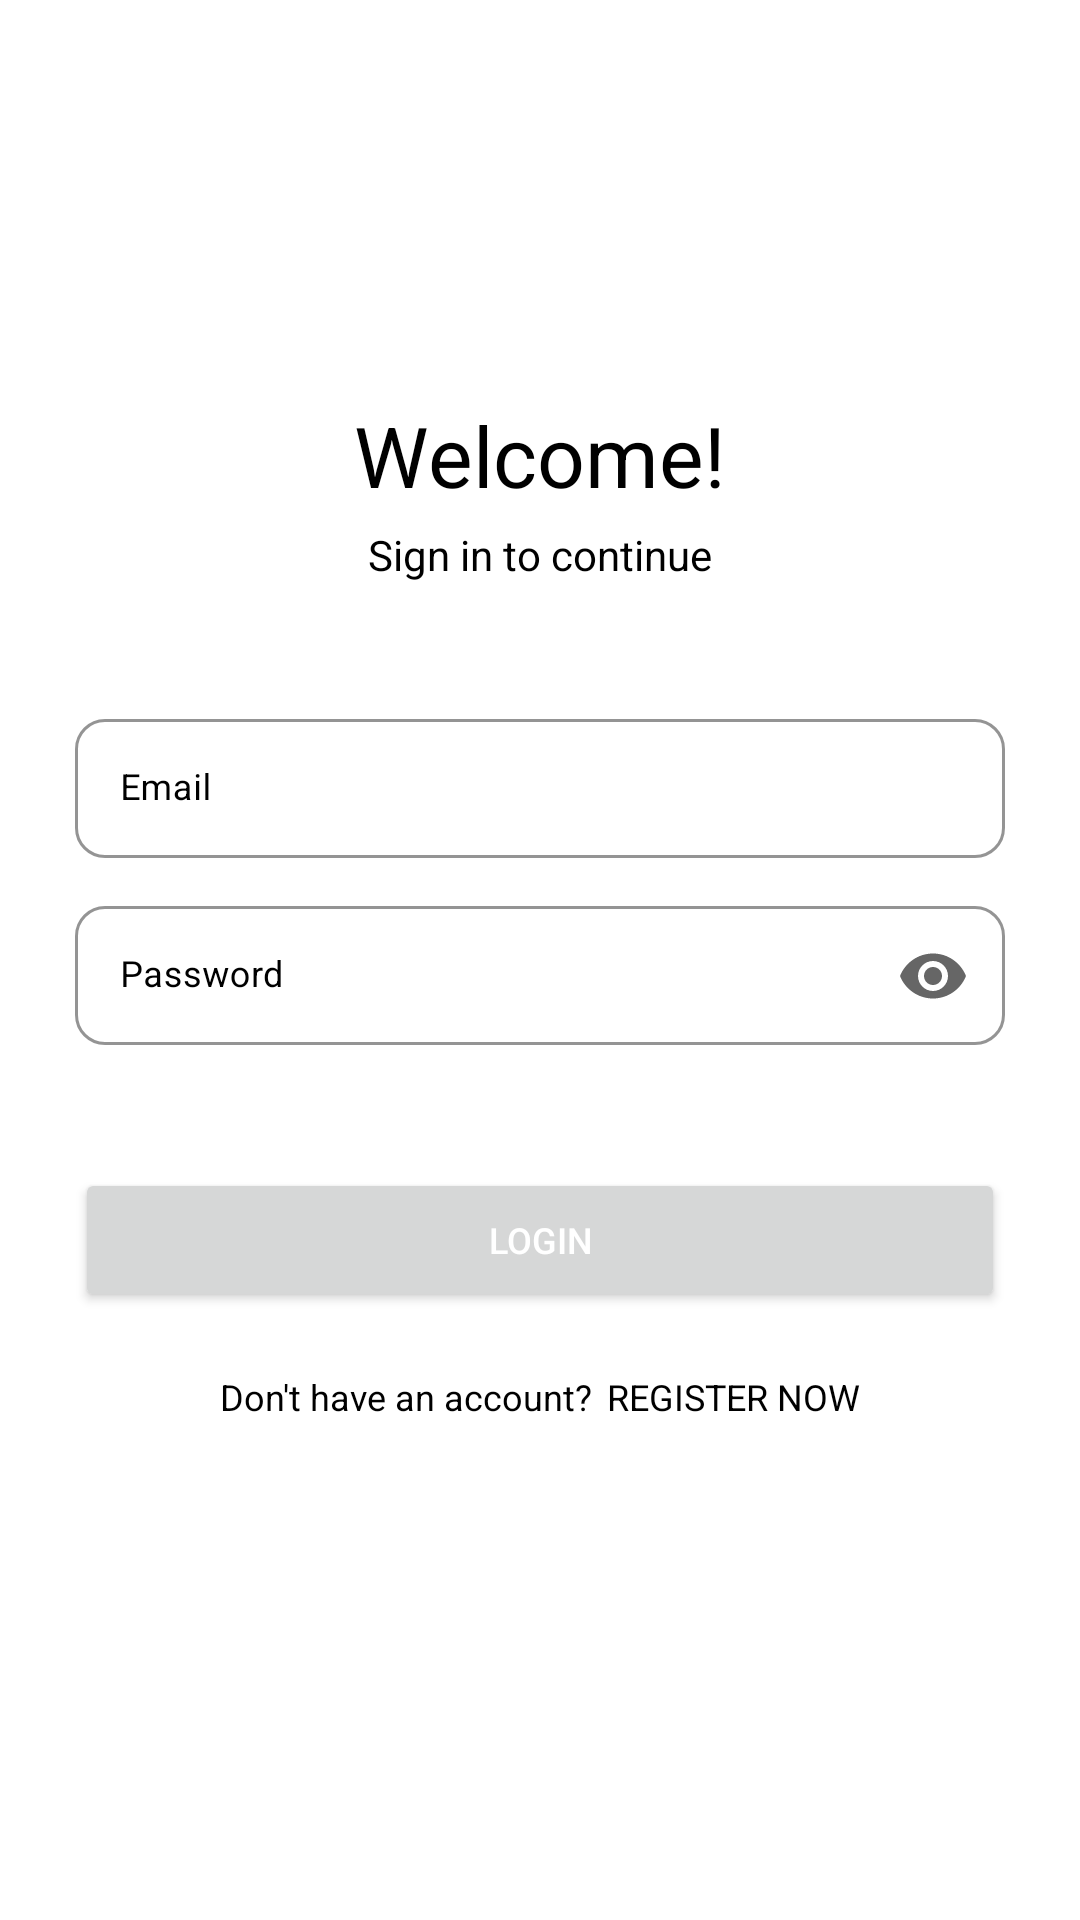

Layout XML and referenced resources for this Android screen:
<!-- AndroidManifest.xml: application theme Theme.GoogleForm -->
<!-- res/layout/fragment_login.xml -->
<?xml version="1.0" encoding="utf-8"?>
<androidx.constraintlayout.widget.ConstraintLayout xmlns:android="http://schemas.android.com/apk/res/android"
    xmlns:tools="http://schemas.android.com/tools"
    android:layout_width="match_parent"
    android:layout_height="match_parent"
    xmlns:app="http://schemas.android.com/apk/res-auto"
    android:paddingHorizontal="25dp"
    tools:context=".ui.LoginFragment">

    <TextView
        android:id="@+id/tv_welcome"
        android:layout_width="wrap_content"
        android:layout_height="wrap_content"
        android:layout_marginTop="50dp"
        android:text="@string/welcome"
        android:textColor="@color/black"
        android:textSize="28sp"
        app:layout_constraintBottom_toBottomOf="parent"
        app:layout_constraintEnd_toEndOf="parent"
        app:layout_constraintStart_toStartOf="parent"
        app:layout_constraintTop_toTopOf="parent"
        app:layout_constraintVertical_bias="0.15" />

    <TextView
        android:id="@+id/tv_sign_in"
        android:layout_width="wrap_content"
        android:layout_height="wrap_content"
        android:layout_marginTop="5dp"
        android:text="@string/sign_in_to_continue"
        android:textColor="@color/black"
        android:textSize="14sp"
        app:layout_constraintTop_toBottomOf="@id/tv_welcome"
        app:layout_constraintStart_toStartOf="parent"
        app:layout_constraintEnd_toEndOf="parent"
        />

    <com.google.android.material.textfield.TextInputLayout
        android:id="@+id/lyt_email"
        style="@style/Widget.MaterialComponents.TextInputLayout.OutlinedBox"
        android:layout_width="0dp"
        android:layout_height="wrap_content"
        android:layout_marginTop="40dp"
        android:hint="@string/email"
        android:textColorHint="@color/black"
        android:theme="@style/EditTextThemeOverlay"
        app:boxCornerRadiusBottomEnd="10dp"
        app:boxCornerRadiusBottomStart="10dp"
        app:boxCornerRadiusTopEnd="10dp"
        app:boxCornerRadiusTopStart="10dp"
        app:boxStrokeColor="@color/black"
        app:hintTextColor="@color/black"
        app:layout_constraintTop_toBottomOf="@id/tv_sign_in"
        app:layout_constraintStart_toStartOf="parent"
        app:layout_constraintEnd_toEndOf="parent"
        >

        <com.google.android.material.textfield.TextInputEditText
            android:id="@+id/edt_email"
            android:layout_width="match_parent"
            android:layout_height="wrap_content"
            android:imeOptions="actionNext"
            android:inputType="textEmailAddress"
            android:lines="1"
            android:padding="15dp"
            android:singleLine="true"
            android:textColor="@color/black"
            android:textColorHighlight="@color/black"
            android:textColorHint="@color/gray"
            android:textSize="12sp" />

    </com.google.android.material.textfield.TextInputLayout>

    <com.google.android.material.textfield.TextInputLayout
        android:id="@+id/lyt_password"
        style="@style/Widget.MaterialComponents.TextInputLayout.OutlinedBox"
        android:layout_width="0dp"
        android:layout_height="wrap_content"
        android:layout_marginTop="10dp"
        android:hint="@string/password"
        android:textColorHint="@color/black"
        android:theme="@style/EditTextThemeOverlay"
        app:boxCornerRadiusBottomEnd="10dp"
        app:boxCornerRadiusBottomStart="10dp"
        app:boxCornerRadiusTopEnd="10dp"
        app:boxCornerRadiusTopStart="10dp"
        app:boxStrokeColor="@color/black"
        app:endIconMode="password_toggle"
        app:hintTextColor="@color/black"
        app:layout_constraintTop_toBottomOf="@id/lyt_email"
        app:layout_constraintStart_toStartOf="parent"
        app:layout_constraintEnd_toEndOf="parent"
        >

        <com.google.android.material.textfield.TextInputEditText
            android:id="@+id/edt_password"
            android:layout_width="match_parent"
            android:layout_height="wrap_content"
            app:endIconMode="password_toggle"
            android:inputType="textPassword"
            android:imeOptions="actionDone"
            android:lines="1"
            android:padding="15dp"
            android:singleLine="true"
            android:textColor="@color/black"
            android:textColorHighlight="@color/black"
            android:textColorHint="@color/gray"
            android:textSize="12sp" />
    </com.google.android.material.textfield.TextInputLayout>

    <Button
        android:id="@+id/btn_login"
        android:layout_width="0dp"
        android:layout_height="wrap_content"
        android:layout_marginTop="40dp"
        android:gravity="center"
        android:padding="15dp"
        android:text="@string/login"
        android:textAllCaps="true"
        android:textColor="@color/white"
        android:textSize="12sp"
        app:layout_constraintTop_toBottomOf="@+id/lyt_password"
        app:layout_constraintStart_toStartOf="parent"
        app:layout_constraintEnd_toEndOf="parent"
        />

    <LinearLayout
        android:layout_width="0dp"
        android:layout_height="wrap_content"
        android:layout_gravity="center"
        android:gravity="center"
        android:orientation="horizontal"
        android:weightSum="2"
        android:layout_marginTop="20dp"
        app:layout_constraintTop_toBottomOf="@id/btn_login"
        app:layout_constraintStart_toStartOf="parent"
        app:layout_constraintEnd_toEndOf="parent"
        >

        <TextView
            android:layout_width="wrap_content"
            android:layout_height="wrap_content"
            android:text="@string/dont_hve_account"
            android:textAllCaps="false"
            android:textColor="@color/black"
            android:textSize="12sp" />

        <TextView
            android:id="@+id/tv_register_now"
            android:layout_width="wrap_content"
            android:layout_height="wrap_content"
            android:includeFontPadding="true"
            android:layout_marginStart="5dp"
            android:text="@string/register_now"
            android:textAllCaps="true"
            android:textColor="@color/black"
            android:textSize="12sp" />
    </LinearLayout>

    <ProgressBar
        android:id="@+id/progress_bar"
        android:layout_width="wrap_content"
        android:layout_height="wrap_content"
        android:visibility="gone"
        app:layout_constraintTop_toTopOf="parent"
        app:layout_constraintBottom_toBottomOf="parent"
        app:layout_constraintStart_toStartOf="parent"
        app:layout_constraintEnd_toEndOf="parent"
        />

</androidx.constraintlayout.widget.ConstraintLayout>
<!-- resources referenced by this layout -->
<resources>
  <color name="black">#000</color>
  <color name="gray">#AAAAAA</color>
  <color name="white">#FFFFFFFF</color>
  <string name="dont_hve_account">Don\'t have an account?</string>
  <string name="email">Email</string>
  <string name="login">Login</string>
  <string name="password">Password</string>
  <string name="register_now">Register now</string>
  <string name="sign_in_to_continue">Sign in to continue</string>
  <string name="welcome">Welcome!</string>
  <style name="EditTextThemeOverlay" parent="ThemeOverlay.AppCompat">
          <item name="colorAccent">@android:color/black</item>
          <item name="android:textSize">12sp</item>
          <item name="android:labelTextSize">10sp</item>
      </style>
  <style name="Theme.GoogleForm" parent="Theme.MaterialComponents.Light.NoActionBar">
          <item name="colorPrimary">@color/purple_500</item>
          <item name="colorPrimaryVariant">@color/purple_500</item>
          <item name="colorOnPrimary">@color/white</item>
          
          <item name="colorSecondary">@color/teal_200</item>
          <item name="colorSecondaryVariant">@color/teal_700</item>
          <item name="colorOnSecondary">@color/black</item>
          
          <item name="android:statusBarColor">?attr/colorPrimaryVariant</item>
          
      </style>
  <color name="purple_500">#F27350</color>
  <color name="teal_200">#FF03DAC5</color>
  <color name="teal_700">#FF018786</color>
</resources>
